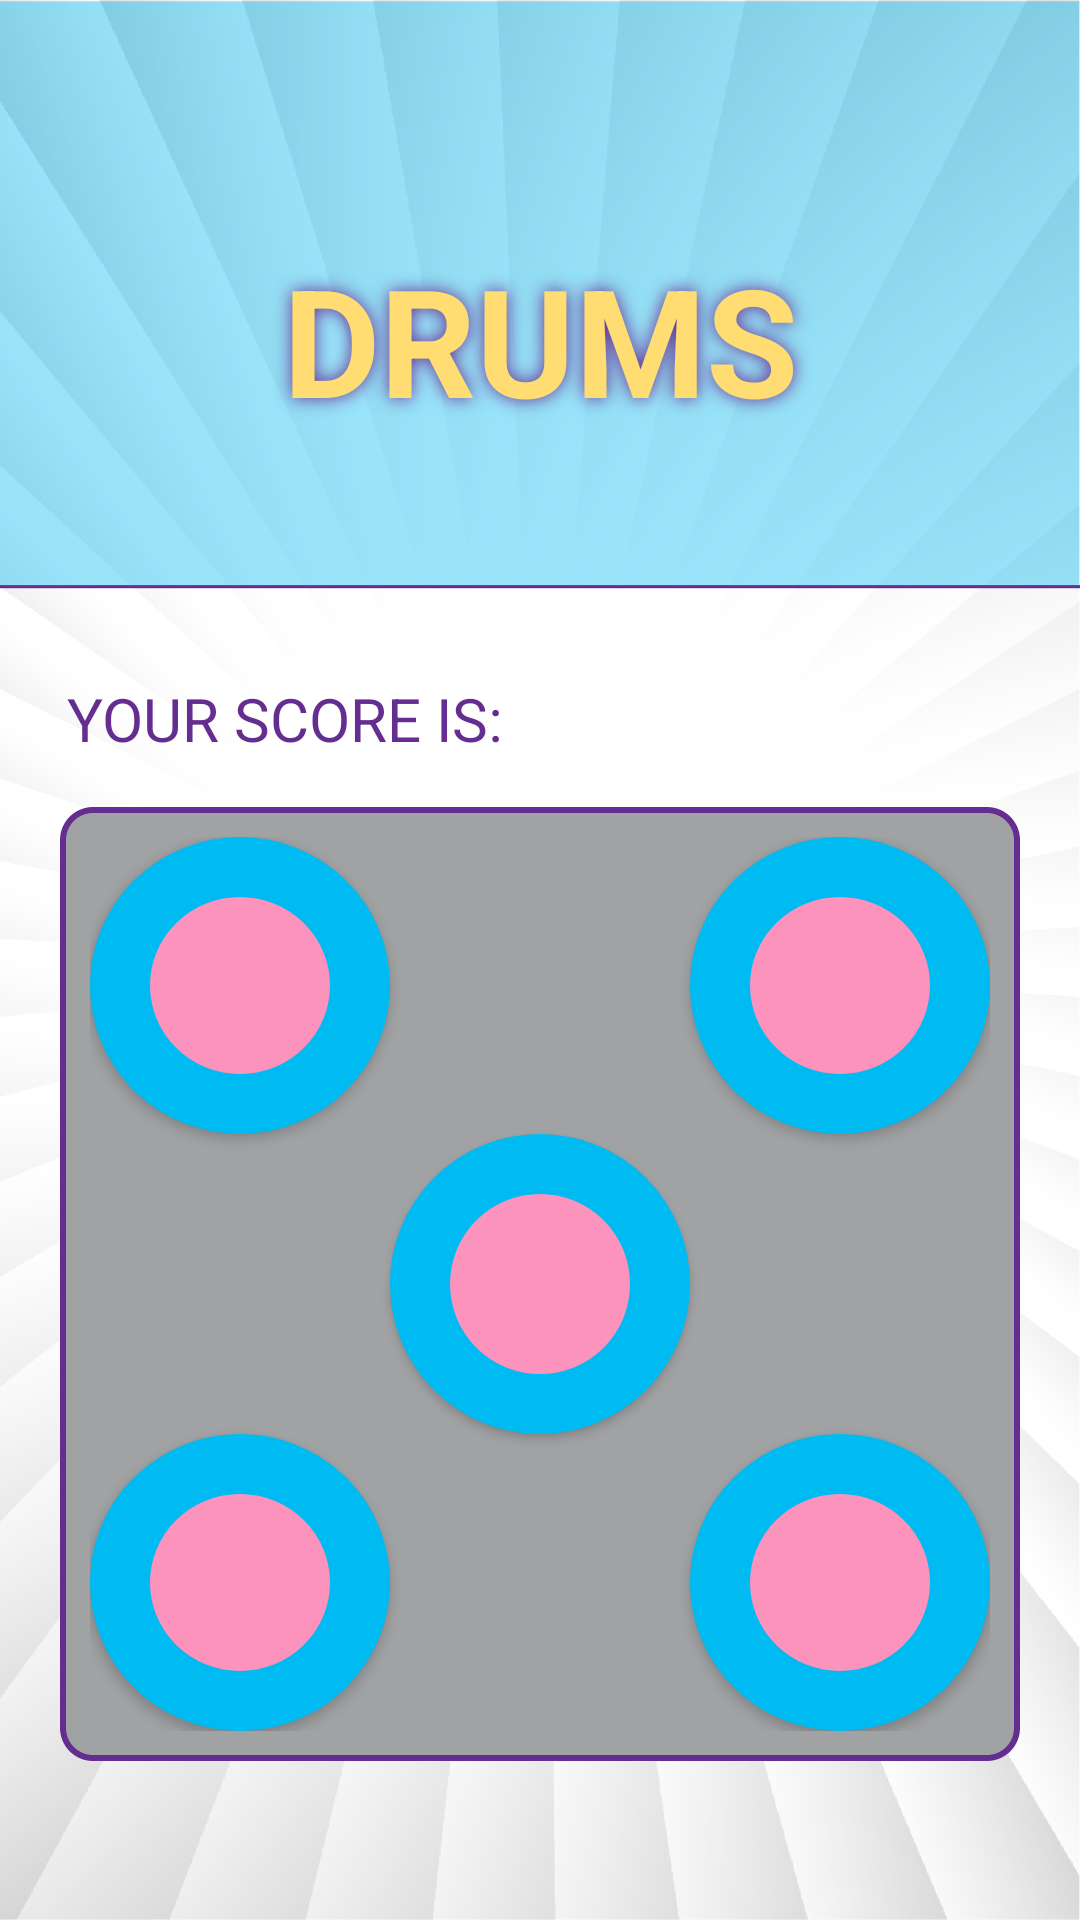

Here is an Android app screen rendered from its layout file. Give the layout XML and the strings, colors and styles it references.
<!-- AndroidManifest.xml: application theme AppTheme -->
<!-- res/layout/activity_drum.xml -->
<?xml version="1.0" encoding="utf-8"?>
<LinearLayout
    xmlns:android="http://schemas.android.com/apk/res/android"
    xmlns:tools="http://schemas.android.com/tools"
    android:layout_width="match_parent"
    android:layout_height="match_parent"
    android:background="@drawable/background_simon"
    android:orientation="vertical"
    android:weightSum="5"
    tools:context=".DrumActivity">

    <TextView
        android:layout_marginTop="60dp"
        android:id="@+id/title_drum"
        android:layout_marginHorizontal="20dp"
        android:layout_width="match_parent"
        android:layout_height="0dp"
        android:layout_weight="1"
        android:shadowColor="@color/PurpleSimon"
        android:shadowRadius="15"
        android:textColor="@color/YellowSimon"
        android:gravity="center"
        android:text="@string/drum"
        android:textStyle="bold"
        android:textSize="50sp" />

    <LinearLayout
        android:layout_width="match_parent"
        android:layout_height="0dp"
        android:layout_marginTop="45dp"
        android:layout_weight="0.5"
        android:padding="10dp"
        android:weightSum="2">

        <TextView
            android:id="@+id/your_score_name"
            android:layout_width="0dp"
            android:layout_height="match_parent"
            android:layout_below="@id/center_linear"
            android:layout_weight="1"
            android:text="@string/score_new"
            android:gravity="center"
            android:padding="5dp"
            android:textColor="@color/PurpleSimon"
            android:textSize="20sp" />

        <TextView

            android:id="@+id/score_player_tv"
            android:layout_width="0dp"
            android:layout_height="match_parent"
            android:layout_below="@id/center_linear"
            android:layout_weight="1"
            android:gravity="center"
            android:padding="5dp"
            android:textColor="@color/PurpleSimon"
            android:textSize="20sp" />

    </LinearLayout>

    <RelativeLayout
        android:layout_width="match_parent"
        android:layout_height="0dp"
        android:layout_marginHorizontal="20dp"
        android:layout_marginTop="5dp"
        android:layout_weight="3"
        android:background="@drawable/shape_selector_gray"
        android:padding="10dp">

        <Button
            android:id="@+id/drum1"
            android:layout_width="wrap_content"
            android:layout_height="wrap_content"
            android:layout_centerInParent="true"
            android:background="@drawable/drum_circle" />


        <Button
            android:id="@+id/drum2"
            android:layout_width="wrap_content"
            android:layout_height="wrap_content"
            android:layout_alignParentLeft="true"
            android:layout_above="@id/drum1"
            android:background="@drawable/drum_circle" />

        <Button
            android:id="@+id/drum3"
            android:layout_width="wrap_content"
            android:layout_height="wrap_content"
            android:layout_above="@id/drum1"
            android:layout_alignParentRight="true"
            android:background="@drawable/drum_circle" />

        <Button
            android:id="@+id/drum4"
            android:layout_width="wrap_content"
            android:layout_height="wrap_content"
            android:layout_below="@id/drum1"
            android:layout_alignParentRight="true"
            android:background="@drawable/drum_circle" />

        <Button
            android:id="@+id/drum5"
            android:layout_width="wrap_content"
            android:layout_height="wrap_content"
            android:layout_below="@+id/drum1"
            android:layout_alignParentLeft="true"
            android:background="@drawable/drum_circle" />
    </RelativeLayout>

    <TextView
        android:id="@+id/name"
        android:layout_width="match_parent"
        android:layout_height="0dp"
        android:textColor="@color/PurpleSimon"
        android:layout_marginHorizontal="20dp"
        android:layout_weight="0.5"
        android:gravity="center"
        android:padding="5dp"
        android:textSize="30sp" />


</LinearLayout>
<!-- resources referenced by this layout -->
<resources>
  <color name="PurpleSimon">#652D90</color>
  <color name="YellowSimon">#FFDD73</color>
  <!-- drawable background_simon: jpg bitmap (drawable, 380875 bytes) -->
  <!-- drawable drum_circle (drawable) -->
  <?xml version="1.0" encoding="utf-8"?>
  <selector xmlns:android="http://schemas.android.com/apk/res/android">
  
      <item android:state_pressed="true">
          <shape android:shape="oval">
              <gradient android:startColor="@color/White"
                  android:endColor="@color/PinkSimon"/>
              <stroke android:color="@color/BlueSimon" android:width="20dp"/>
              <size android:width="100dp" android:height="100dp"/>
          </shape>
      </item>
  
      <item android:state_pressed="false">
          <shape android:shape="oval">
              <gradient android:startColor="@color/PinkSimon"
                  android:endColor="@color/PinkSimon"
                  android:type="radial"/>
              <stroke android:color="@color/BlueSimon" android:width="20dp" />
              <size android:width="100dp" android:height="100dp"/>
          </shape>
      </item>
  
  </selector>
  <!-- drawable shape_selector_gray (drawable) -->
  <?xml version="1.0" encoding="utf-8"?>
  <selector xmlns:android="http://schemas.android.com/apk/res/android">
      <item android:state_pressed="false">
          <shape>
              <gradient
  
                  android:startColor="@color/GraySimon"
                  android:centerColor="@color/GraySimon"
                  android:endColor="@color/GraySimon"
                  android:angle="270"/>
  
              <stroke
                  android:width="2dp"
                  android:dashWidth="2dp"
                  android:color="@color/PurpleSimon"/>
              <corners android:radius="10dp"/>
          </shape>
      </item>
      <item android:state_pressed="true">
          <shape>
              <gradient
  
                  android:startColor="@color/GraySimon"
                  android:endColor="@color/White"
                  android:angle="270"/>
  
              <stroke
                  android:width="2dp"
                  android:dashWidth="2dp"
                  android:color="@color/PurpleSimon"/>
              <corners android:radius="10dp"/>
          </shape>
      </item>
  
  
  </selector>
  <string name="drum">DRUMS</string>
  <string name="score_new">YOUR SCORE  IS:</string>
  <style name="AppTheme" parent="Theme.AppCompat.Light.NoActionBar">
          
          <item name="colorPrimary">@color/PurpleSimon</item>
          <item name="colorPrimaryDark">@color/PurpleSimon</item>
          <item name="colorAccent">@color/PinkSimon</item>
      </style>
  <color name="White">#FFFFFF</color>
  <color name="PinkSimon">#FB93BD</color>
  <color name="BlueSimon">#00BBF1</color>
  <color name="GraySimon">#A0A2A4</color>
</resources>
